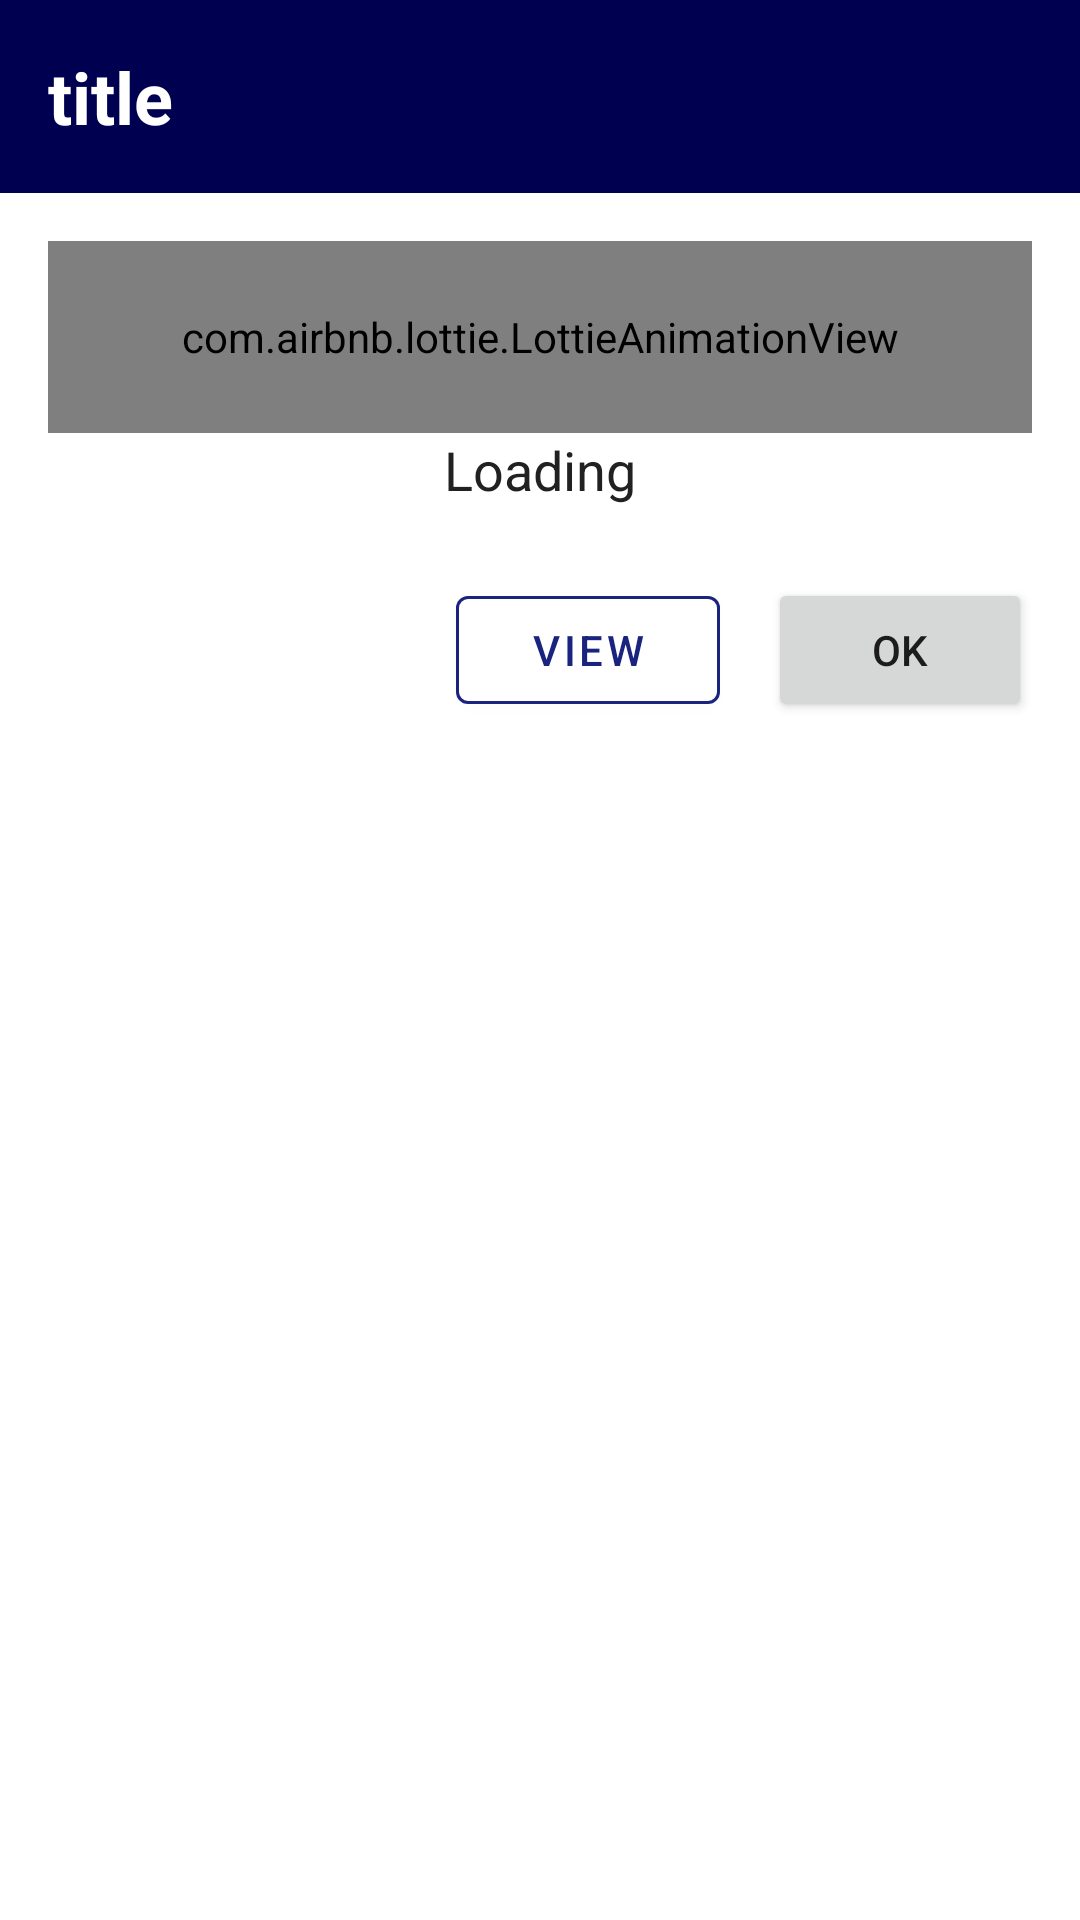

This screen was rendered from an Android layout file. Write that file and the resources it references.
<!-- AndroidManifest.xml: application theme AppTheme -->
<!-- res/layout/dialog_new_cases_message.xml -->
<?xml version="1.0" encoding="utf-8"?>
<LinearLayout xmlns:android="http://schemas.android.com/apk/res/android"
    xmlns:app="http://schemas.android.com/apk/res-auto"
    android:orientation="vertical"
    android:layout_width="match_parent"
    android:layout_height="wrap_content">
    <LinearLayout
        android:id="@+id/title_bar"
        android:layout_width="match_parent"
        android:layout_height="wrap_content"
        android:orientation="vertical"
        android:padding="16dp"
        android:background="@color/colorPrimaryDark">
        <TextView
            android:id="@+id/txt_title"
            android:layout_width="match_parent"
            android:layout_height="wrap_content"
            android:text="title"
            android:textStyle="bold"
            android:textSize="24sp"
            android:textColor="@color/colorWhite"/>
    </LinearLayout>
    <LinearLayout
        android:layout_width="match_parent"
        android:layout_height="wrap_content"
        android:orientation="vertical"
        android:padding="16dp">
        <com.airbnb.lottie.LottieAnimationView
            android:id="@+id/lottie_animation_view"
            android:layout_width="match_parent"
            android:layout_height="64dp"
            app:lottie_autoPlay="true"
            app:lottie_fileName="virus_loading.json"
            app:lottie_loop="true"/>
        <TextView
            android:id="@+id/txt_message"
            android:layout_width="match_parent"
            android:layout_height="wrap_content"
            android:textSize="18sp"
            android:textColor="@color/primaryTextColor"
            android:textAlignment="center"
            android:text="Loading"/>
        <LinearLayout
            android:layout_width="match_parent"
            android:layout_height="wrap_content"
            android:layout_marginTop="24dp"
            android:gravity="right">
            <com.google.android.material.button.MaterialButton
                android:id="@+id/btn_open"
                android:layout_width="wrap_content"
                android:layout_height="wrap_content"
                android:text="@string/app_open_fb"
                android:textColor="@color/colorPrimary"
                android:backgroundTint="@color/colorWhite"
                app:strokeColor="@color/colorPrimary"
                app:strokeWidth="1dp"
                />
            <View
                android:layout_width="16dp"
                android:layout_height="0dp"/>
            <Button
                android:id="@+id/btn_ok"
                android:layout_width="wrap_content"
                android:layout_height="wrap_content"
                android:text="@string/app_ok"/>
        </LinearLayout>
    </LinearLayout>

</LinearLayout>
<!-- resources referenced by this layout -->
<resources>
  <color name="colorPrimary">#1a237e</color>
  <color name="colorPrimaryDark">#000051</color>
  <color name="colorWhite">#FFF</color>
  <color name="primaryTextColor">#212121</color>
  <string name="app_ok">OK</string>
  <string name="app_open_fb">View</string>
  <style name="AppTheme" parent="Theme.MaterialComponents.Light.DarkActionBar">
          
          <item name="colorPrimary">@color/colorPrimary</item>
          <item name="colorPrimaryDark">@color/colorPrimaryDark</item>
          <item name="colorAccent">@color/colorAccent</item>
      </style>
  <color name="colorAccent">#000051</color>
</resources>
